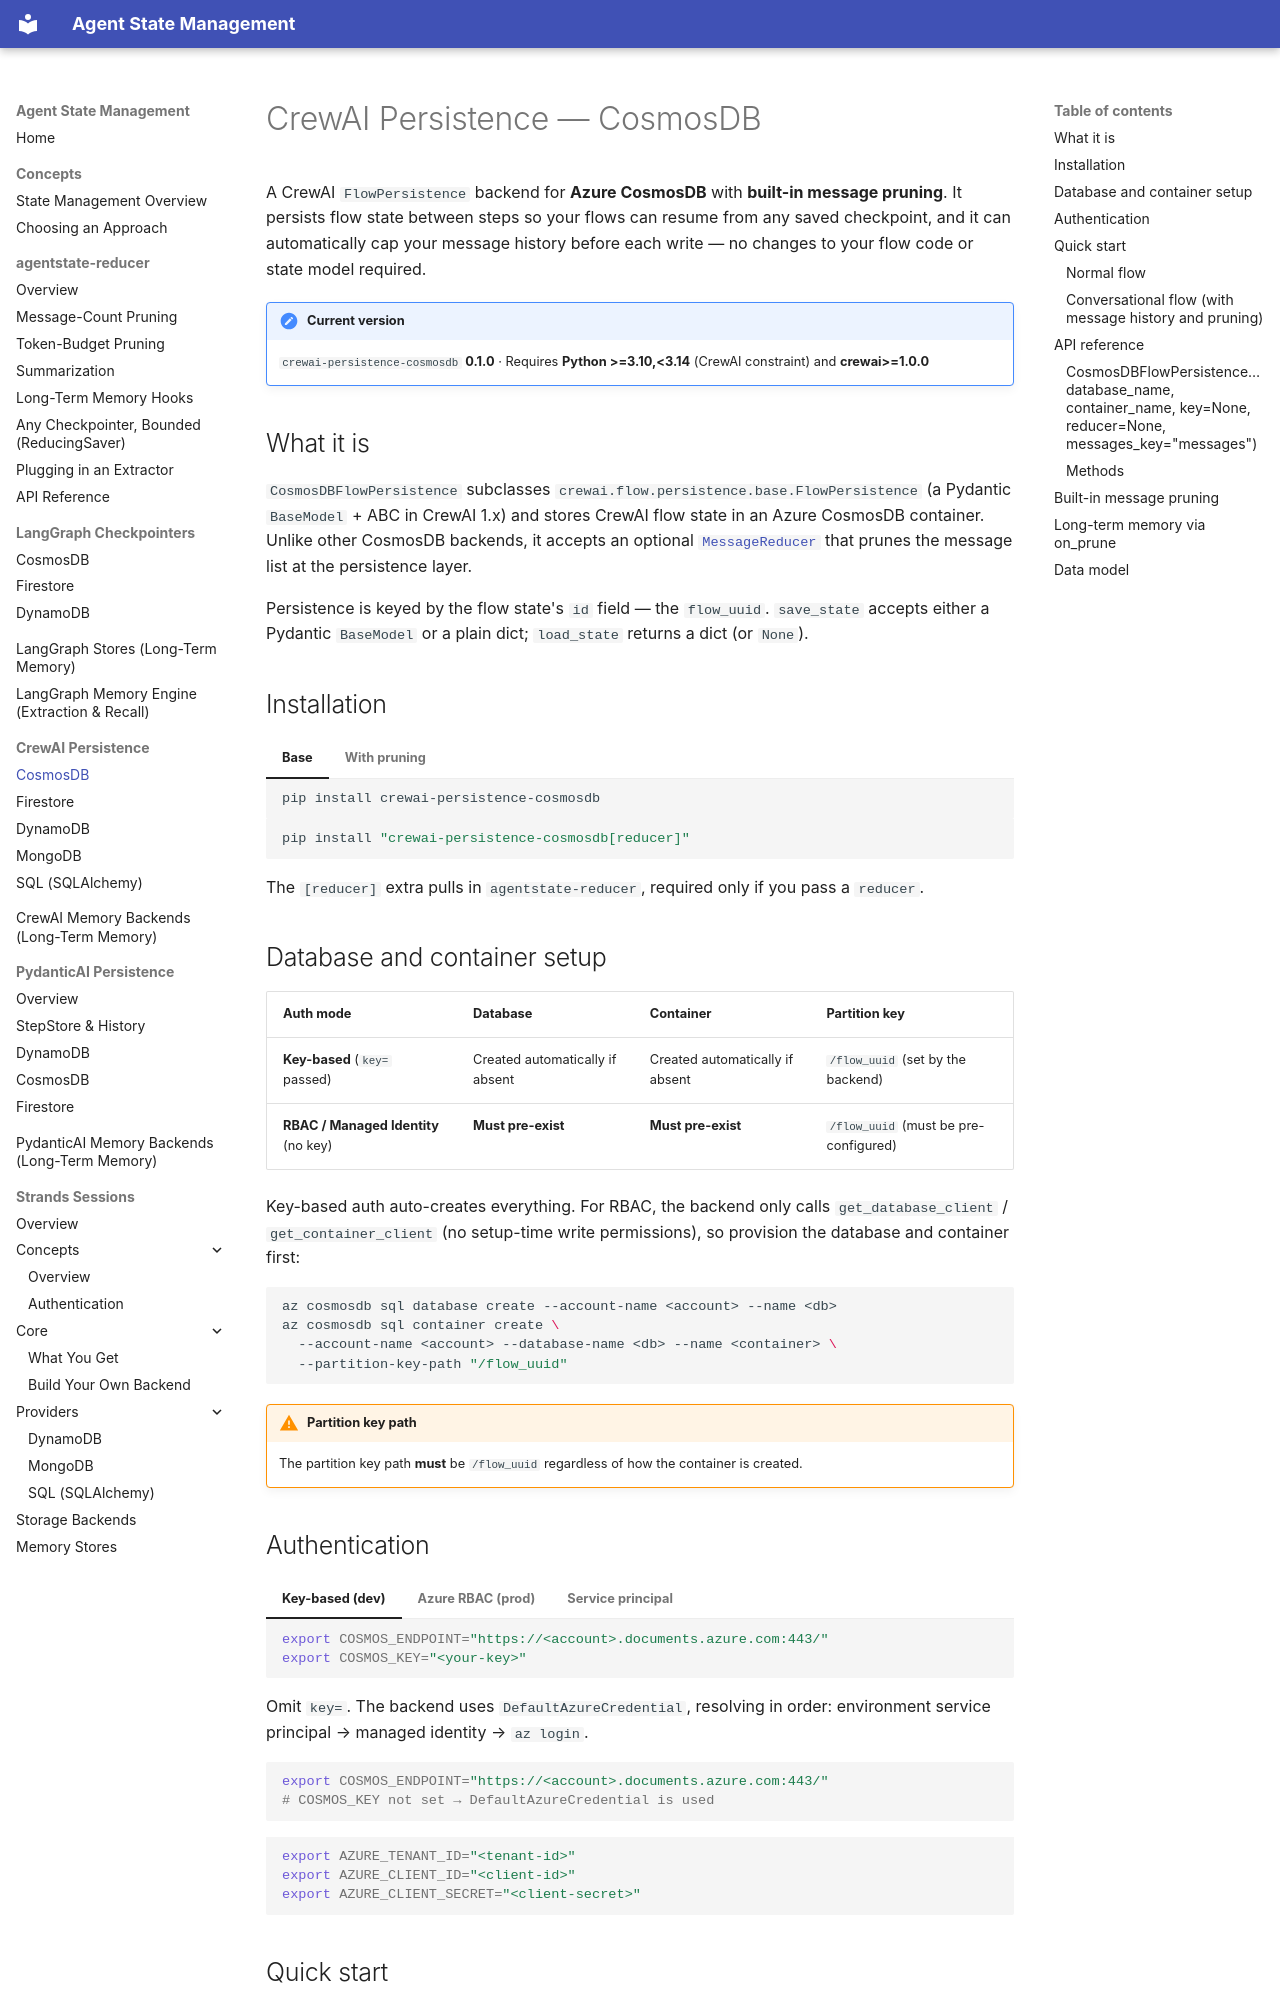

repository: skamalj/agentstate-reducer · page: crewai/cosmosdb/index.html · generator: mkdocs

# CrewAI Persistence — CosmosDB

A CrewAI `FlowPersistence` backend for **Azure CosmosDB** with **built-in message pruning**. It persists flow state between steps so your flows can resume from any saved checkpoint, and it can automatically cap your message history before each write — no changes to your flow code or state model required.

!!! note "Current version"
    `crewai-persistence-cosmosdb` **0.1.0** · Requires **Python >=3.10,<3.14** (CrewAI constraint) and **crewai>=1.0.0**

## What it is

`CosmosDBFlowPersistence` subclasses `crewai.flow.persistence.base.FlowPersistence` (a Pydantic `BaseModel` + ABC in CrewAI 1.x) and stores CrewAI flow state in an Azure CosmosDB container. Unlike other CosmosDB backends, it accepts an optional [`MessageReducer`](../reducer/index.md) that prunes the message list at the persistence layer.

Persistence is keyed by the flow state's `id` field — the `flow_uuid`. `save_state` accepts either a Pydantic `BaseModel` or a plain dict; `load_state` returns a dict (or `None`).

## Installation

=== "Base"

    ```bash
    pip install crewai-persistence-cosmosdb
    ```

=== "With pruning"

    ```bash
    pip install "crewai-persistence-cosmosdb[reducer]"
    ```

The `[reducer]` extra pulls in `agentstate-reducer`, required only if you pass a `reducer`.

## Database and container setup

| Auth mode | Database | Container | Partition key |
|---|---|---|---|
| **Key-based** (`key=` passed) | Created automatically if absent | Created automatically if absent | `/flow_uuid` (set by the backend) |
| **RBAC / Managed Identity** (no key) | **Must pre-exist** | **Must pre-exist** | `/flow_uuid` (must be pre-configured) |

Key-based auth auto-creates everything. For RBAC, the backend only calls `get_database_client` / `get_container_client` (no setup-time write permissions), so provision the database and container first:

```bash
az cosmosdb sql database create --account-name <account> --name <db>
az cosmosdb sql container create \
  --account-name <account> --database-name <db> --name <container> \
  --partition-key-path "/flow_uuid"
```

!!! warning "Partition key path"
    The partition key path **must** be `/flow_uuid` regardless of how the container is created.

## Authentication

=== "Key-based (dev)"

    ```bash
    export COSMOS_ENDPOINT="https://<account>.documents.azure.com:443/"
    export COSMOS_KEY="<your-key>"
    ```

=== "Azure RBAC (prod)"

    Omit `key=`. The backend uses `DefaultAzureCredential`, resolving in order: environment service principal → managed identity → `az login`.

    ```bash
    export COSMOS_ENDPOINT="https://<account>.documents.azure.com:443/"
    # COSMOS_KEY not set → DefaultAzureCredential is used
    ```

=== "Service principal"

    ```bash
    export AZURE_TENANT_ID="<tenant-id>"
    export AZURE_CLIENT_ID="<client-id>"
    export AZURE_CLIENT_SECRET="<client-secret>"
    ```

## Quick start
